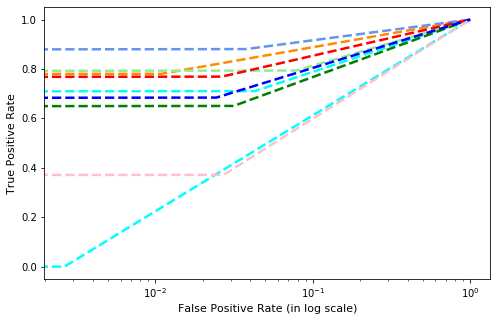

Data behind this chart, as committed beside it:
, precision, recall, f1-score, support
Gatak, 0.648, 0.7105, 0.6778, 228.0
Kelihos_ver1, 0.7273, 0.7805, 0.7529, 82.0
Kelihos_ver3, 0.9003, 0.8805, 0.8903, 636.0
Lollipop, 0.7426, 0.7937, 0.7673, 509.0
Obfuscator.ACY, 0.7143, 0.6504, 0.6809, 246.0
Ramnit, 0.8237, 0.769, 0.7954, 316.0
Simda, 0.0, 0.0, 0.0, 9.0
Tracur, 0.6667, 0.6842, 0.6753, 152.0
Vundo, 0.398, 0.3714, 0.3842, 105.0
accuracy, 0.7604, 0.7604, 0.7604, 0.7604
macro avg, 0.6245, 0.6267, 0.6249, 2283
weighted avg, 0.7609, 0.7604, 0.7599, 2283
